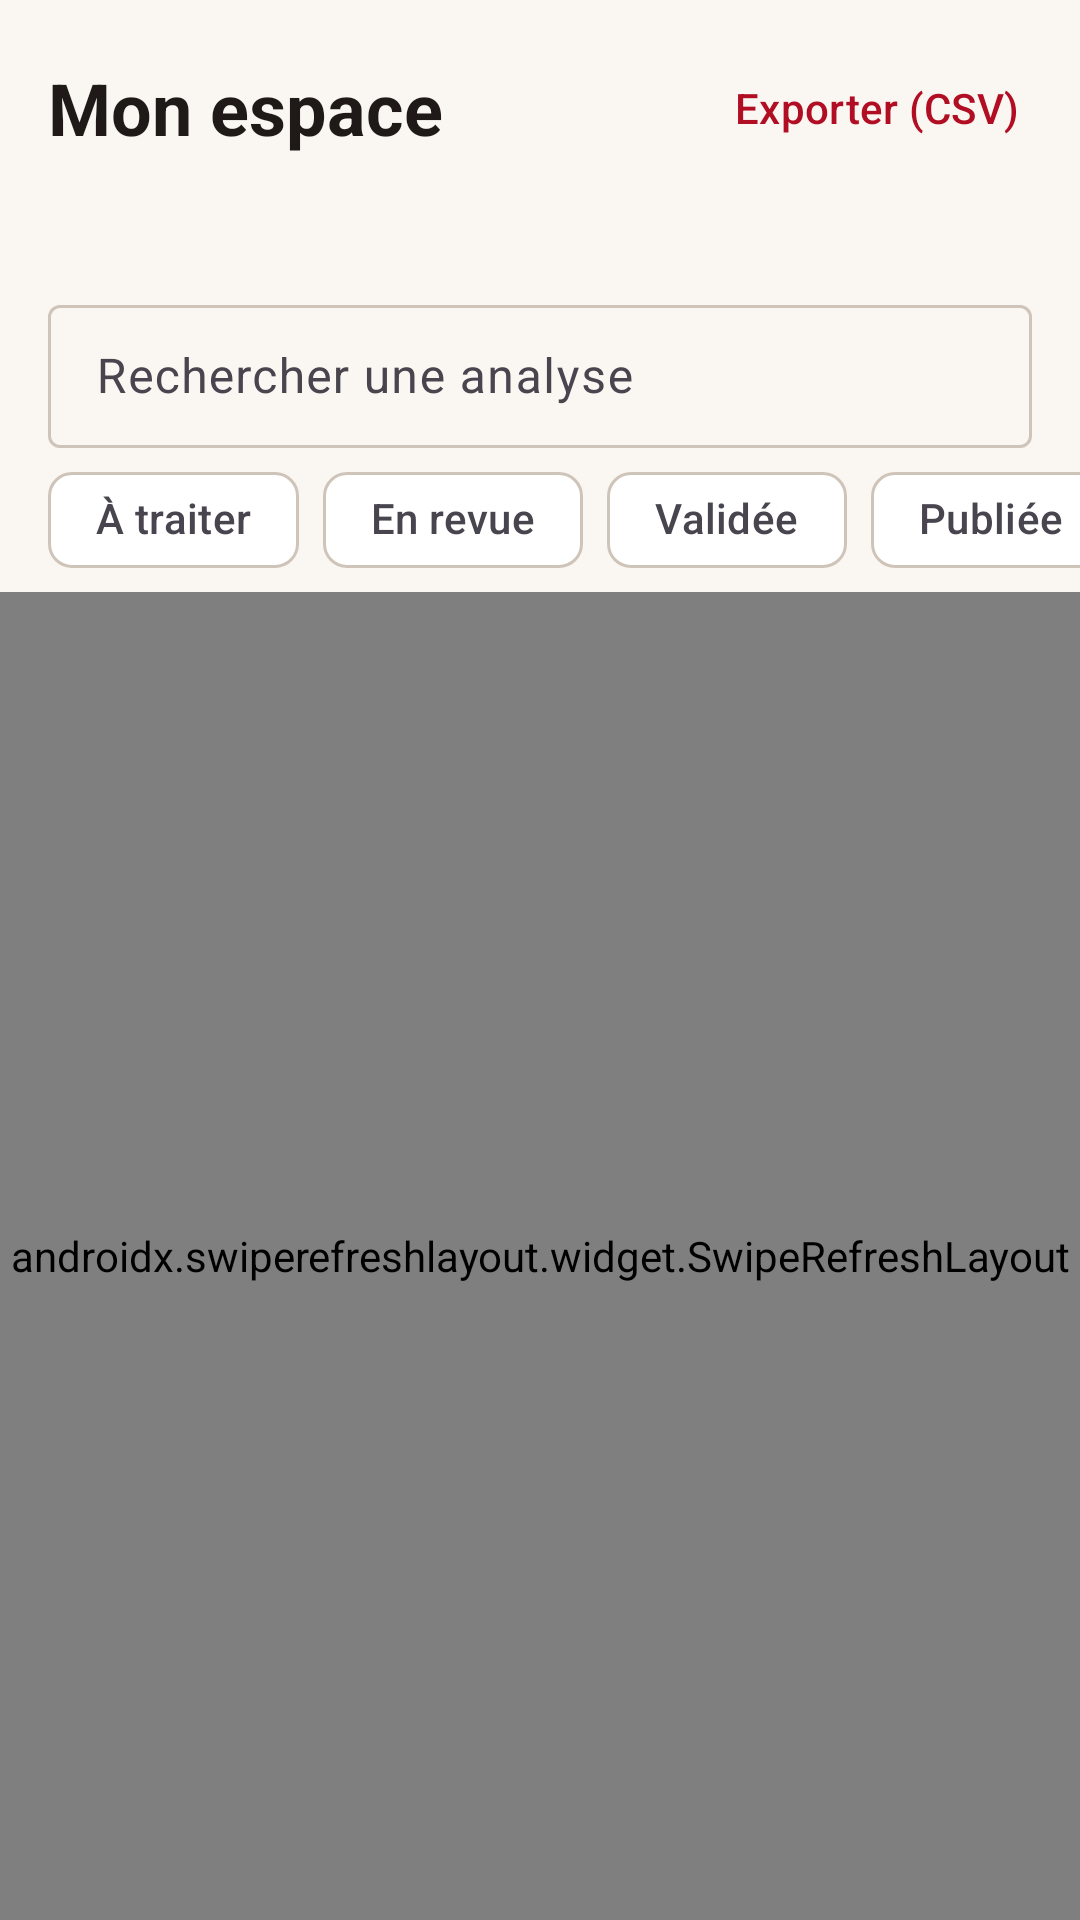

This screen was rendered from an Android layout file. Write that file and the resources it references.
<!-- AndroidManifest.xml: application theme Theme.HoeAona -->
<!-- res/layout/fragment_workspace.xml -->
<?xml version="1.0" encoding="utf-8"?>
<LinearLayout xmlns:android="http://schemas.android.com/apk/res/android"
    xmlns:app="http://schemas.android.com/apk/res-auto"
    android:layout_width="match_parent"
    android:layout_height="match_parent"
    android:orientation="vertical"
    android:background="@color/gray_bg">

    <LinearLayout
        android:layout_width="match_parent"
        android:layout_height="wrap_content"
        android:gravity="center_vertical"
        android:orientation="horizontal"
        android:paddingStart="16dp"
        android:paddingTop="12dp"
        android:paddingEnd="8dp">
        <TextView
            android:layout_width="0dp"
            android:layout_height="wrap_content"
            android:layout_weight="1"
            android:text="@string/workspace_title"
            android:textAppearance="@style/TextAppearance.Hoe.Title"/>
        <com.google.android.material.button.MaterialButton
            android:id="@+id/btnExport"
            style="@style/Hoe.TextButton"
            android:layout_width="wrap_content"
            android:layout_height="wrap_content"
            android:text="@string/workspace_export"/>
    </LinearLayout>

    
    <LinearLayout
        android:id="@+id/layoutLedger"
        android:orientation="vertical"
        android:layout_width="match_parent"
        android:layout_height="wrap_content"
        android:layout_marginStart="16dp"
        android:layout_marginTop="8dp"
        android:layout_marginEnd="16dp"/>
    <LinearLayout
        android:id="@+id/stackVerdicts"
        android:layout_width="match_parent"
        android:layout_height="10dp"
        android:layout_marginStart="16dp"
        android:layout_marginTop="10dp"
        android:layout_marginEnd="16dp"
        android:background="@color/soft"
        android:orientation="horizontal"
        android:visibility="gone"/>
    <TextView
        android:id="@+id/tvLegend"
        android:layout_width="match_parent"
        android:layout_height="wrap_content"
        android:paddingStart="16dp"
        android:paddingTop="4dp"
        android:paddingEnd="16dp"
        android:textAppearance="@style/TextAppearance.Hoe.Meta"/>

    <com.google.android.material.textfield.TextInputLayout
        style="@style/Widget.Material3.TextInputLayout.OutlinedBox.Dense"
        android:layout_width="match_parent"
        android:layout_height="wrap_content"
        android:layout_marginStart="16dp"
        android:layout_marginTop="8dp"
        android:layout_marginEnd="16dp"
        android:hint="@string/workspace_search"
        app:startIconDrawable="@drawable/ic_search">
        <com.google.android.material.textfield.TextInputEditText
            android:id="@+id/etSearch"
            android:layout_width="match_parent"
            android:layout_height="wrap_content"
            android:imeOptions="actionSearch"
            android:inputType="text"
            android:maxLines="1"/>
    </com.google.android.material.textfield.TextInputLayout>

    <HorizontalScrollView
        android:layout_width="match_parent"
        android:layout_height="wrap_content"
        android:scrollbars="none">
        <com.google.android.material.chip.ChipGroup
            android:id="@+id/chipsWorkflow"
            android:layout_width="wrap_content"
            android:layout_height="wrap_content"
            android:paddingStart="16dp"
            android:paddingEnd="16dp"
            app:singleLine="true"
            app:singleSelection="true">
            <com.google.android.material.chip.Chip
                android:id="@+id/chipATraiter"
                style="@style/Widget.Material3.Chip.Filter"
                android:layout_width="wrap_content"
                android:layout_height="wrap_content"
                android:text="@string/workflow_a_traiter"/>
            <com.google.android.material.chip.Chip
                android:id="@+id/chipEnRevue"
                style="@style/Widget.Material3.Chip.Filter"
                android:layout_width="wrap_content"
                android:layout_height="wrap_content"
                android:text="@string/workflow_en_revue"/>
            <com.google.android.material.chip.Chip
                android:id="@+id/chipValide"
                style="@style/Widget.Material3.Chip.Filter"
                android:layout_width="wrap_content"
                android:layout_height="wrap_content"
                android:text="@string/workflow_valide"/>
            <com.google.android.material.chip.Chip
                android:id="@+id/chipPublie"
                style="@style/Widget.Material3.Chip.Filter"
                android:layout_width="wrap_content"
                android:layout_height="wrap_content"
                android:text="@string/workflow_publie"/>
            <com.google.android.material.chip.Chip
                android:id="@+id/chipArchive"
                style="@style/Widget.Material3.Chip.Filter"
                android:layout_width="wrap_content"
                android:layout_height="wrap_content"
                android:text="@string/workflow_archive"/>
        </com.google.android.material.chip.ChipGroup>
    </HorizontalScrollView>

    <TextView
        android:id="@+id/tvEmpty"
        android:layout_width="match_parent"
        android:layout_height="wrap_content"
        android:gravity="center"
        android:padding="24dp"
        android:text="@string/workspace_empty"
        android:textAppearance="@style/TextAppearance.Hoe.Meta"
        android:visibility="gone"/>

    <androidx.swiperefreshlayout.widget.SwipeRefreshLayout
        android:id="@+id/swipeRefresh"
        android:layout_width="match_parent"
        android:layout_height="match_parent">
        <androidx.recyclerview.widget.RecyclerView
            android:id="@+id/recyclerView"
            android:layout_width="match_parent"
            android:layout_height="match_parent"
            android:clipToPadding="false"
            android:padding="12dp"/>
    </androidx.swiperefreshlayout.widget.SwipeRefreshLayout>
</LinearLayout>
<!-- resources referenced by this layout -->
<resources>
  <color name="gray_bg">@color/paper</color>
  <color name="soft">#F3EEE8</color>
  <string name="workflow_a_traiter">À traiter</string>
  <string name="workflow_archive">Archivée</string>
  <string name="workflow_en_revue">En revue</string>
  <string name="workflow_publie">Publiée</string>
  <string name="workflow_valide">Validée</string>
  <string name="workspace_empty">Aucune analyse</string>
  <string name="workspace_export">Exporter (CSV)</string>
  <string name="workspace_search">Rechercher une analyse</string>
  <string name="workspace_title">Mon espace</string>
  <style name="Hoe.TextButton" parent="Widget.Material3.Button.TextButton">
          <item name="android:textColor">@color/primary</item>
      </style>
  <style name="TextAppearance.Hoe.Meta" parent="TextAppearance.Material3.BodySmall">
          <item name="android:textColor">@color/gray_text</item>
      </style>
  <style name="TextAppearance.Hoe.Title" parent="TextAppearance.Material3.HeadlineSmall">
          <item name="android:textColor">@color/text_primary</item>
          <item name="android:fontFamily">serif</item>
          <item name="android:textStyle">bold</item>
      </style>
  <style name="Theme.HoeAona" parent="Theme.Material3.Light.NoActionBar">
          <item name="colorPrimary">@color/primary</item>
          <item name="colorOnPrimary">@color/white</item>
          <item name="colorPrimaryContainer">@color/primary_container</item>
          <item name="colorOnPrimaryContainer">@color/primary_dark</item>
          <item name="colorSecondary">@color/primary_light</item>
          <item name="colorSecondaryContainer">@color/primary_container</item>
          <item name="android:colorBackground">@color/paper</item>
          <item name="colorSurface">@color/white</item>
          <item name="colorOnSurface">@color/text_primary</item>
          <item name="colorOutline">@color/line_strong</item>
          <item name="android:textColorPrimary">@color/text_primary</item>
          <item name="android:textColorSecondary">@color/ink2</item>
          <item name="shapeAppearanceSmallComponent">@style/Hoe.Shape.Small</item>
          <item name="shapeAppearanceMediumComponent">@style/Hoe.Shape.Small</item>
          <item name="android:statusBarColor">@color/primary_dark</item>
          <item name="android:windowLightStatusBar" tools:targetApi="m">false</item>
      </style>
  <color name="paper">#FAF7F2</color>
  <color name="primary">@color/brand</color>
  <color name="gray_text">#8A8079</color>
  <color name="text_primary">#1F1A17</color>
  <color name="white">#FFFFFF</color>
  <color name="primary_container">@color/brand_soft</color>
  <color name="primary_dark">@color/brand_deep</color>
  <color name="primary_light">#C7303F</color>
  <color name="line_strong">#CFC4B9</color>
  <color name="ink2">#5A524D</color>
  <style name="Hoe.Shape.Small" parent="">
          <item name="cornerFamily">rounded</item>
          <item name="cornerSize">6dp</item>
      </style>
  <color name="brand">#B10D23</color>
  <color name="brand_soft">#F7E3E5</color>
  <color name="brand_deep">#86101F</color>
</resources>
